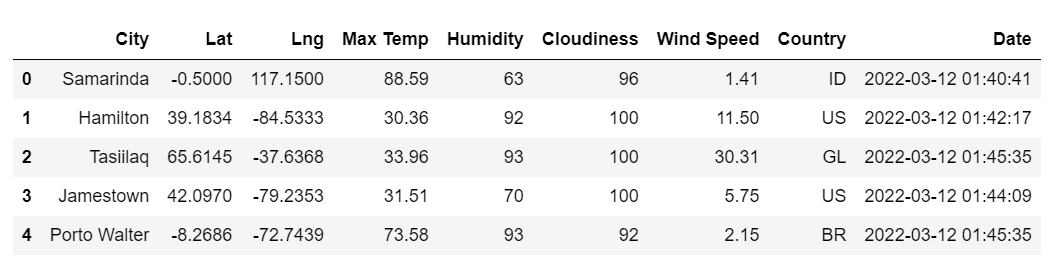

Values plotted in this chart, from the file beside it:
City, Lat, Lng, Max Temp, Humidity, Cloudiness, Wind Speed, Country, Date
Samarinda, -0.5, 117.2, 88.59, 63, 96, 1.41, ID, 2022-03-12 01:40:41
Hamilton, 39.18, -84.53, 30.36, 92, 100, 11.5, US, 2022-03-12 01:42:17
Tasiilaq, 65.61, -37.64, 33.96, 93, 100, 30.31, GL, 2022-03-12 01:45:35
Jamestown, 42.1, -79.24, 31.51, 70, 100, 5.75, US, 2022-03-12 01:44:09
Porto Walter, -8.269, -72.74, 73.58, 93, 92, 2.15, BR, 2022-03-12 01:45:35
Saldanha, -33.01, 17.94, 68.0, 81, 0, 3.78, ZA, 2022-03-12 01:45:36
Cape Town, -33.93, 18.42, 73.11, 88, 0, 2.3, ZA, 2022-03-12 01:42:01
Carnarvon, -24.87, 113.6, 80.67, 74, 0, 11.5, AU, 2022-03-12 01:45:36
Castro, -24.79, -50.01, 64.45, 97, 100, 3.42, BR, 2022-03-12 01:45:36
Kodiak, 57.79, -152.4, 42.31, 75, 100, 5.75, US, 2022-03-12 01:45:36
Busselton, -33.65, 115.3, 77.34, 67, 0, 13.49, AU, 2022-03-12 01:45:37
Faanui, -16.48, -151.8, 81.36, 71, 11, 11.97, PF, 2022-03-12 01:45:37
Broome, 42.25, -75.83, 47.39, 64, 100, 6.91, US, 2022-03-12 01:45:37
Caravelas, -17.71, -39.25, 76.42, 86, 13, 4.38, BR, 2022-03-12 01:45:37
Kieta, -6.217, 155.6, 85.84, 57, 8, 5.59, PG, 2022-03-12 01:45:38
Hermanus, -34.42, 19.23, 69.84, 81, 0, 5.97, ZA, 2022-03-12 01:45:38
Hilo, 19.73, -155.1, 82.13, 65, 0, 9.22, US, 2022-03-12 01:45:38
Mbigou, -1.901, 11.91, 67.23, 98, 100, 1.23, GA, 2022-03-12 01:45:39
Punta Arenas, -53.15, -70.92, 44.71, 61, 0, 11.5, CL, 2022-03-12 01:41:40
Saint George, 37.1, -113.6, 59.59, 15, 0, 0.0, US, 2022-03-12 01:45:31
Evensk, 61.95, 159.2, 20.68, 76, 100, 12.06, RU, 2022-03-12 01:45:39
Gat, 31.61, 34.76, 48.88, 100, 100, 11.61, IL, 2022-03-12 01:42:02
Vestmannaeyjar, 63.44, -20.27, 40.33, 63, 100, 17.49, IS, 2022-03-12 01:45:39
Mantua, 45.17, 10.78, 42.04, 78, 100, 3.0, IT, 2022-03-12 01:45:32
Hobart, -42.88, 147.3, 72.05, 48, 20, 11.5, AU, 2022-03-12 01:42:34
Butaritari, 3.071, 172.8, 81.84, 77, 16, 18.9, KI, 2022-03-12 01:45:40
Pangnirtung, 66.15, -65.71, -25.22, 97, 97, 4.74, CA, 2022-03-12 01:45:40
Nikolskoye, 59.7, 30.79, 31.87, 97, 100, 3.98, RU, 2022-03-12 01:45:40
Kula, 38.55, 28.65, 21.7, 76, 41, 2.73, TR, 2022-03-12 01:42:42
Kaitangata, -46.28, 169.8, 63.79, 58, 62, 12.37, NZ, 2022-03-12 01:45:41
Ushuaia, -54.8, -68.3, 44.26, 61, 0, 12.66, AR, 2022-03-12 01:42:58
Ejido Hermosillo, 32.51, -114.9, 70.23, 7, 0, 8.19, MX, 2022-03-12 01:45:41
Grindavik, 63.84, -22.43, 39.15, 80, 40, 17.27, IS, 2022-03-12 01:45:41
Dikson, 73.51, 80.55, -4.83, 88, 100, 23.62, RU, 2022-03-12 01:45:42
Khatanga, 71.97, 102.5, -22.02, 98, 99, 5.86, RU, 2022-03-12 01:45:42
Hasaki, 35.73, 140.8, 66.29, 57, 0, 12.08, JP, 2022-03-12 01:45:42
Ahtopol, 42.1, 27.95, 28.09, 65, 92, 15.23, BG, 2022-03-12 01:45:42
Katsuura, 35.13, 140.3, 60.17, 45, 0, 6.2, JP, 2022-03-12 01:45:43
Payo, -3.751, 103.6, 81.75, 77, 54, 1.92, ID, 2022-03-12 01:45:43
Mehamn, 71.04, 27.85, 30.72, 78, 100, 9.66, NO, 2022-03-12 01:45:43
Traralgon, -38.18, 146.5, 73.0, 45, 33, 3.02, AU, 2022-03-12 01:45:44
Urucara, -2.536, -57.76, 73.98, 93, 99, 2.8, BR, 2022-03-12 01:45:44
Santa Maria, -29.68, -53.81, 65.5, 88, 75, 4.61, BR, 2022-03-12 01:45:15
Bluff, -46.6, 168.3, 59.81, 72, 15, 17.94, NZ, 2022-03-12 01:45:44
Puerto Madryn, -42.77, -65.04, 65.23, 61, 3, 20.58, AR, 2022-03-12 01:45:44
Ryotsu, 38.08, 138.4, 51.57, 42, 17, 4.81, JP, 2022-03-12 01:45:45
Wabag, -5.478, 143.7, 65.14, 83, 86, 3.67, PG, 2022-03-12 01:45:45
Bengkulu, -3.8, 102.3, 81.91, 71, 94, 3.71, ID, 2022-03-12 01:45:45
Nova Mayachka, 46.6, 33.23, 22.59, 83, 100, 13.44, UA, 2022-03-12 01:45:45
Albany, 42.6, -73.97, 46.81, 58, 100, 1.01, US, 2022-03-12 01:41:59
Ribeira Grande, 38.52, -28.7, 59.25, 73, 100, 12.48, PT, 2022-03-12 01:45:46
Yellowknife, 62.46, -114.4, 0.55, 82, 100, 10.0, CA, 2022-03-12 01:45:46
Barrow, 71.29, -156.8, -0.38, 78, 40, 9.22, US, 2022-03-12 01:45:46
Huarmey, -10.07, -78.15, 73.42, 79, 100, 7.07, PE, 2022-03-12 01:45:47
Wuwei, 37.93, 102.6, 51.87, 26, 2, 5.41, CN, 2022-03-12 01:45:47
Faya, 18.39, 42.45, 57.72, 84, 26, 2.71, SA, 2022-03-12 01:45:47
Poum, -20.23, 164, 82.09, 72, 3, 0.89, NC, 2022-03-12 01:45:47
Lorengau, -2.023, 147.3, 84.79, 69, 30, 5.3, PG, 2022-03-12 01:45:48
Margate, 51.38, 1.386, 48.31, 81, 100, 10.0, GB, 2022-03-12 01:45:48
Saint-Philippe, -21.36, 55.77, 74.79, 82, 41, 10.09, RE, 2022-03-12 01:45:48
... 517 more rows
